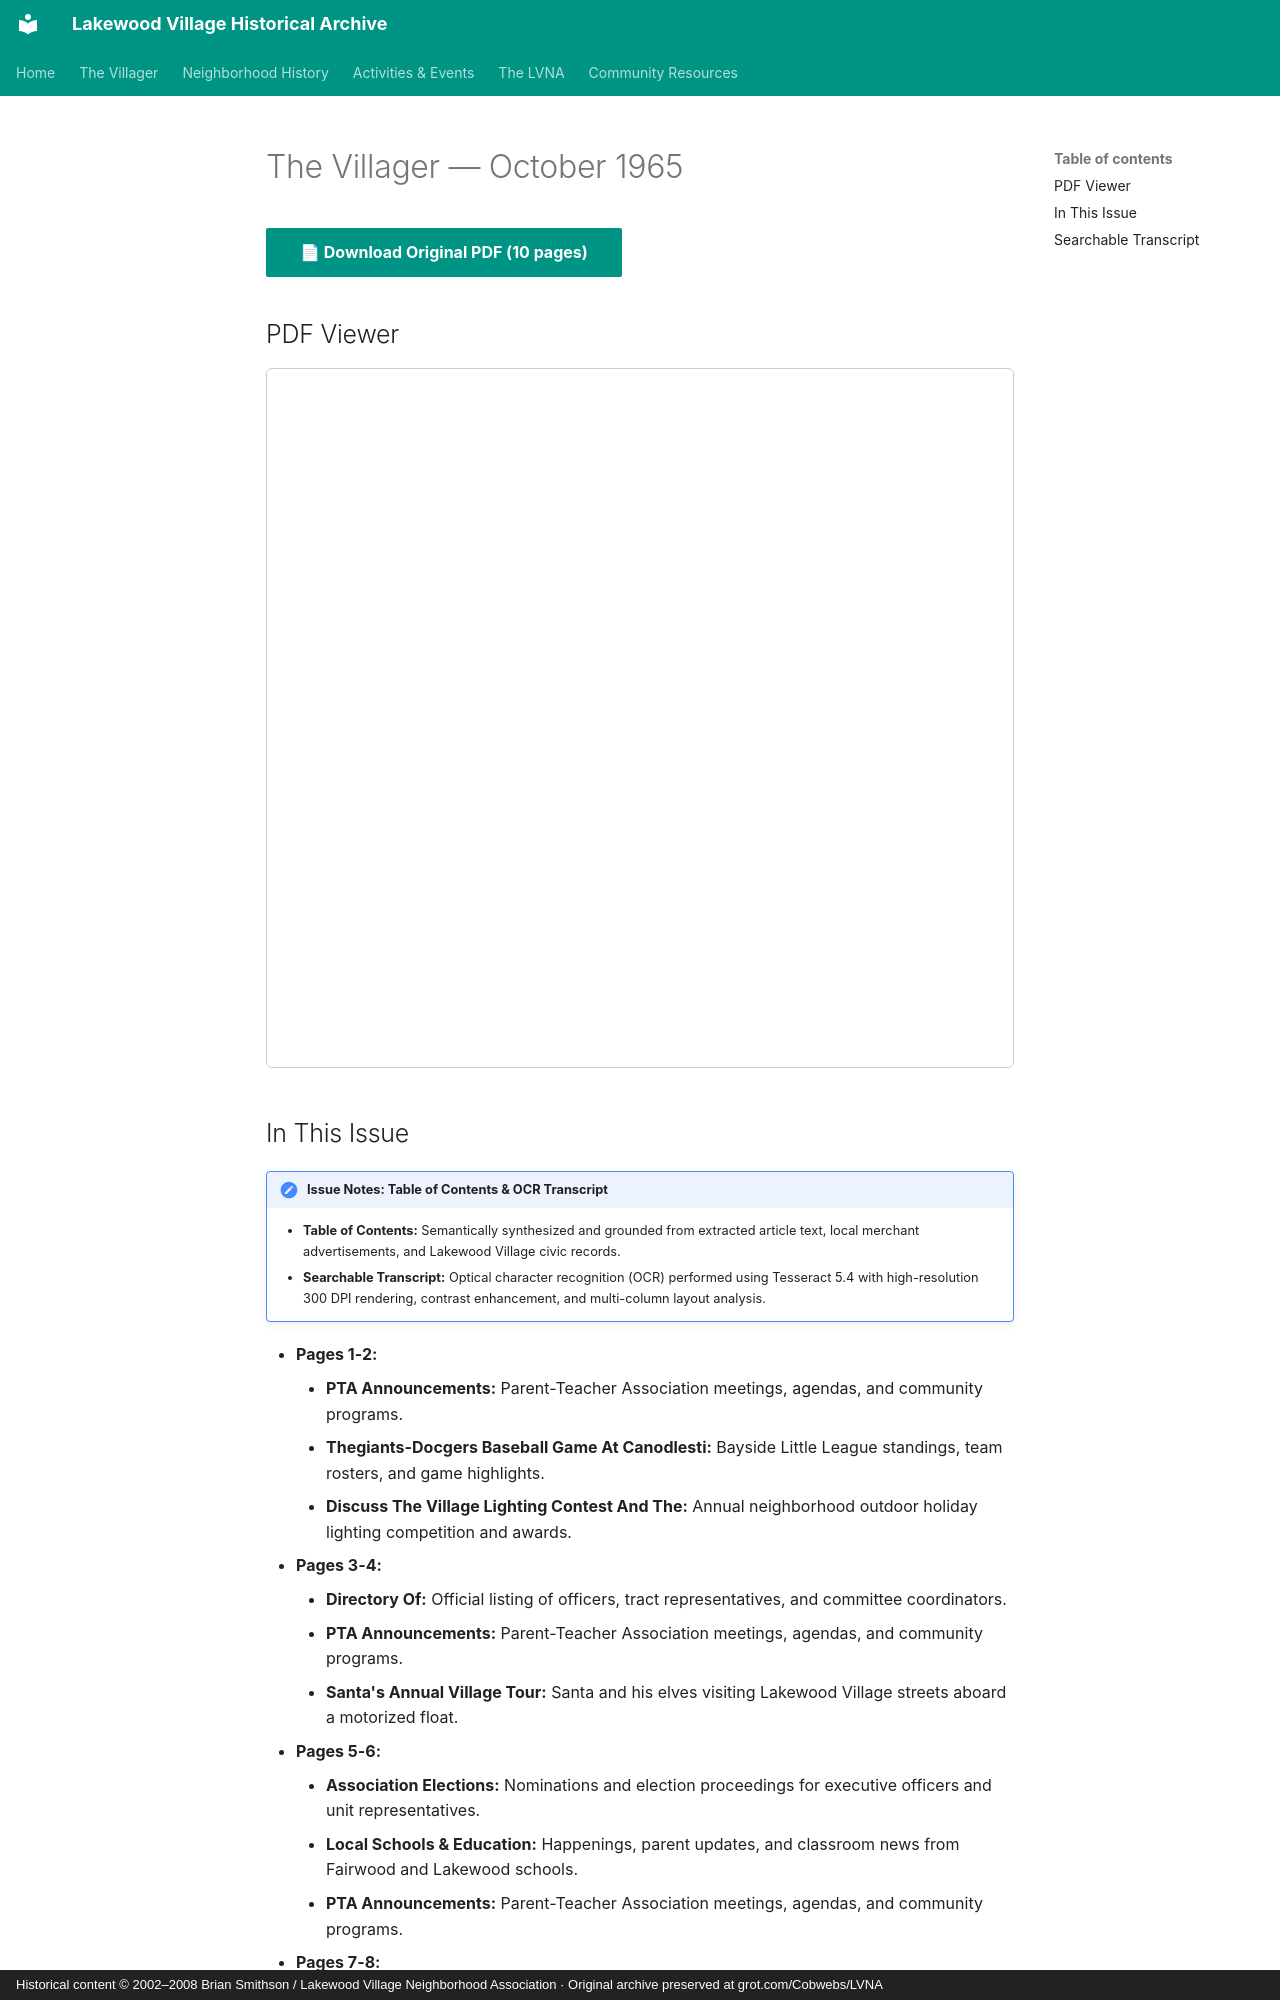

repository: patpat9/lvna_archive · page: Villager/Issues/1965-10/index.html · generator: mkdocs · copyright: Historical content © 2002–2008 Brian Smithson / Lakewood Village Neighborhood Association · Original archive preserved at grot.com/Cobwebs/LVNA

# The Villager — October 1965

[📄 **Download Original PDF** (10 pages)](../Villager_Back_Issues/More_LVRA_Villager/1965-10.pdf){ .md-button .md-button--primary }

## PDF Viewer

<iframe src="../../../Villager/Villager_Back_Issues/More_LVRA_Villager/1965-10.pdf" width="100%" height="700px" style="border: 1px solid #ccc; border-radius: 6px;">
  <p>Your browser does not support inline PDFs. <a href="../../../Villager/Villager_Back_Issues/More_LVRA_Villager/1965-10.pdf">Click here to download.</a></p>
</iframe>

## In This Issue

!!! note "Issue Notes: Table of Contents & OCR Transcript"
    - **Table of Contents:** Semantically synthesized and grounded from extracted article text, local merchant advertisements, and Lakewood Village civic records.
    - **Searchable Transcript:** Optical character recognition (OCR) performed using Tesseract 5.4 with high-resolution 300 DPI rendering, contrast enhancement, and multi-column layout analysis.

- **Pages 1-2:**
    - **PTA Announcements:** Parent-Teacher Association meetings, agendas, and community programs.
    - **Thegiants-Docgers Baseball Game At Canodlesti:** Bayside Little League standings, team rosters, and game highlights.
    - **Discuss The Village Lighting Contest And The:** Annual neighborhood outdoor holiday lighting competition and awards.
- **Pages 3-4:**
    - **Directory Of:** Official listing of officers, tract representatives, and committee coordinators.
    - **PTA Announcements:** Parent-Teacher Association meetings, agendas, and community programs.
    - **Santa's Annual Village Tour:** Santa and his elves visiting Lakewood Village streets aboard a motorized float.
- **Pages 5-6:**
    - **Association Elections:** Nominations and election proceedings for executive officers and unit representatives.
    - **Local Schools & Education:** Happenings, parent updates, and classroom news from Fairwood and Lakewood schools.
    - **PTA Announcements:** Parent-Teacher Association meetings, agendas, and community programs.
- **Pages 7-8:**
    - **Ano Livestock Traffic On Any County:** Traffic calming, parking regulations, and street maintenance.
    - **Scouting & Youth Leadership:** Boy Scout Troop 425 and Cub Pack achievements, courts of honor, and outings.
    - **Ctevities, Christmas Lighting Contests,:** Annual neighborhood outdoor holiday lighting competition and awards.
- **Pages 9-10:**
    - **Board Directory & Roster:** Official listing of officers, tract representatives, and committee coordinators.
    - **Scouting & Youth Leadership:** Boy Scout Troop 425 and Cub Pack achievements, courts of honor, and outings.
    - **Youth Activities & Teen Club:** Recreational outings, dances, and mentorship programs for neighborhood youth.
